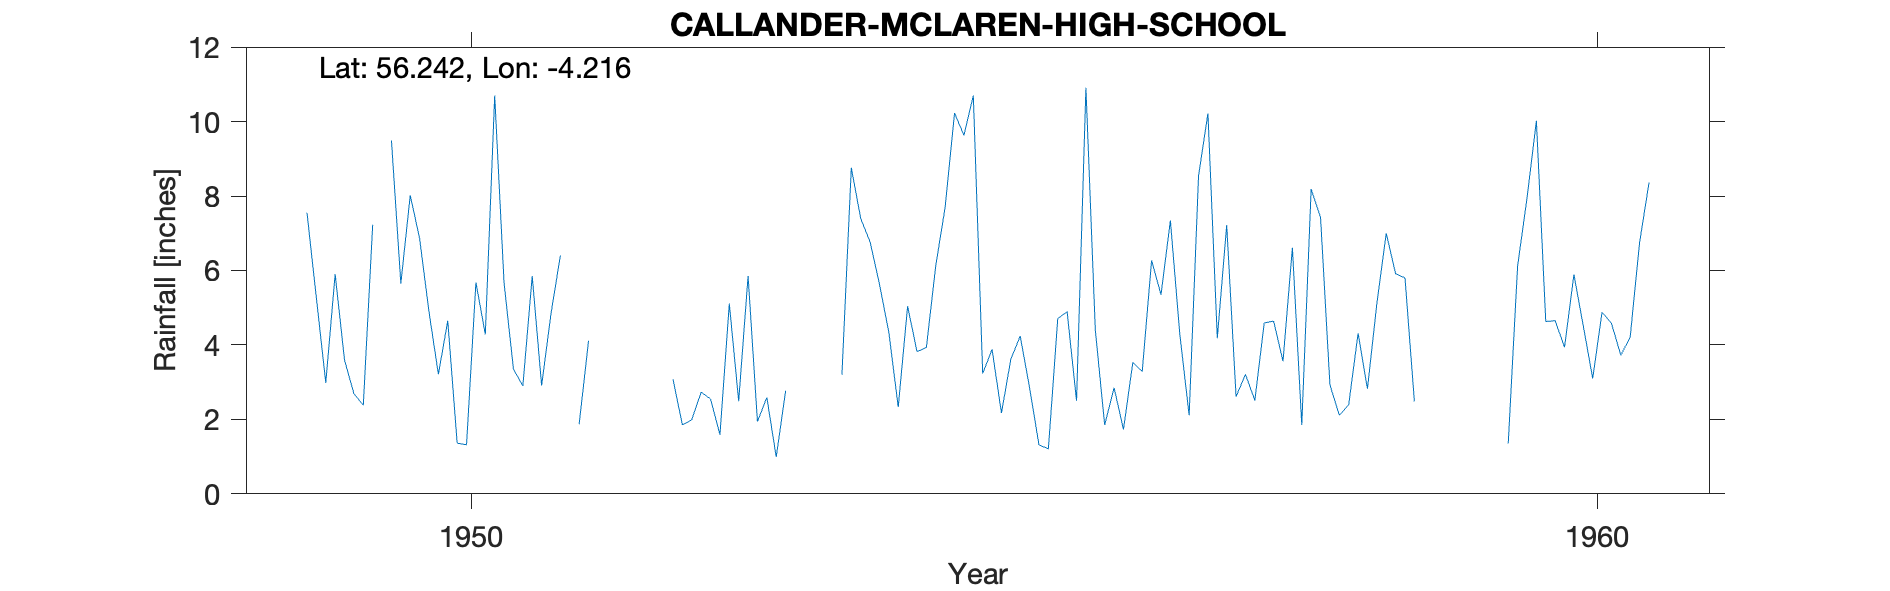

The file beside this chart, header and first rows:
CALLENDER MCLAREN HIGH SCHOOL, , , , , , , , , , , , , , , , , , , , 
Grid ref, NN 62782 07705, Long, -4.216, Lat, 56.24, Elevation, 250, ft, , , , , , , , , , , , 
Station no, 5515/5, , , , , , , , , , , , , , , , , , , 
, 1941, 1942, 1943, 1944, 1945, 1946, 1947, 1948, 1949, 1950, 1951, 1952, 1953, 1954, 1955, 1956, 1957, 1958, 1959, 1960
January, , , , , , , , , 7.55, 6.86, 5.85, , 1.94, 6.77, 3.23, 4.4, 10.22, 7.43, , 4.63
February, , , , , , , , , 5.26, 4.89, 2.91, , 2.59, 5.63, 3.88, 1.85, 4.18, 2.93, , 4.65
March, , , , , , , , , 2.98, 3.21, 4.84, , 0.99, 4.34, 2.17, 2.85, 7.22, 2.11, , 3.94
April, , , , , , , , , 5.9, 4.65, 6.4, 3.08, 2.77, 2.33, 3.62, 1.73, 2.61, 2.39, , 5.89
May, , , , , , , , , 3.59, 1.36, , 1.85, , 5.04, 4.24, 3.53, 3.21, 4.31, , 4.51
June, , , , , , , , , 2.69, 1.32, 1.87, 1.99, 3.65, 3.82, 2.84, 3.29, 2.51, 2.82, , 3.1
July, , , , , , , , , 2.38, 5.68, 4.11, 2.73, , 3.93, 1.31, 6.27, 4.59, 5.11, , 4.88
August, , , , , , , , , 7.23, 4.28, , 2.55, , 6.13, 1.21, 5.35, 4.64, 7, , 4.58
September, , , , , , , , , , 10.7, 3.64, 1.59, , 7.7, 4.71, 7.34, 3.56, 5.91, 1.35, 3.72
October, , , , , , , , , 9.49, 5.66, , 5.11, 3.2, 10.23, 4.89, 4.3, 6.61, 5.8, 6.12, 4.22
November, , , , , , , , , 5.65, 3.35, , 2.49, 8.76, 9.63, 2.5, 2.11, 1.85, 2.48, 7.94, 6.75
December, , , , , , , , , 8.02, 2.9, 8.5, 5.85, 7.4, 10.7, 10.91, 8.54, 8.19, , 10.02, 8.36
Total, , , , , , , , , , 54.86, , , , 76.25, 45.51, 51.56, 59.39, , , 59.23
BR 1949 NP Sept del, , , , , , , , , , , , , , , , , , , , 
BR 1950 np unreliable, , , , , , , , , , , , , , , , , , , , 
BR 1951 NP too much est, , , , , , , , , , , , , , , , , , , , 
BR 1952 NP incomplete, , , , , , , , , , , , , , , , , , , , 
BR 1953 NP incomplete, , , , , , , , , , , , , , , , , , , , 
BR 1958 dec estd, , , , , , , , , , , , , , , , , , , , 
BR 1959 NP incomplete, , , , , , , , , , , , , , , , , , , , 
Station no, 5515/5, , , , , , , , , , , , , , , , , , , 
Midas, 203, , , , , , , , , , , , , , , , , , , 
Hyd Stn, 892631, , , , , , , , , , , , , , , , , , , 
